Labelled photos from "lung_images", an image-classification folder in Kaumarya/lung-cancer-detection. The possible labels are: adenocarcinoma, large cell carcinoma, normal, squamous cell carcinoma.

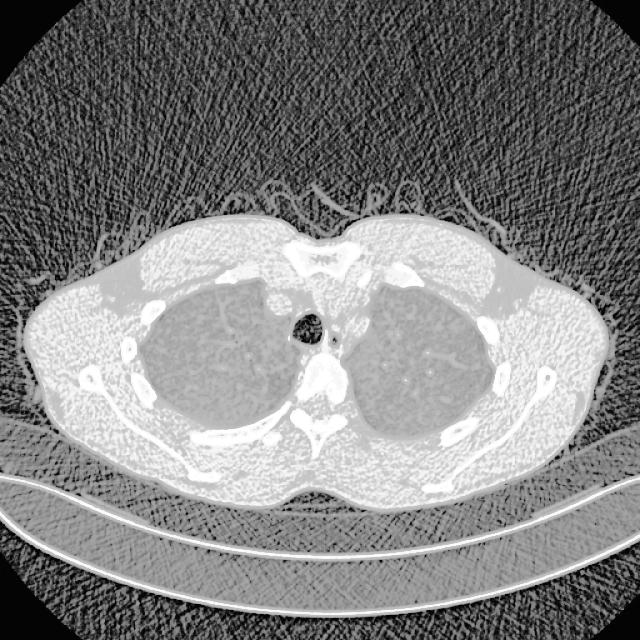
Label: normal

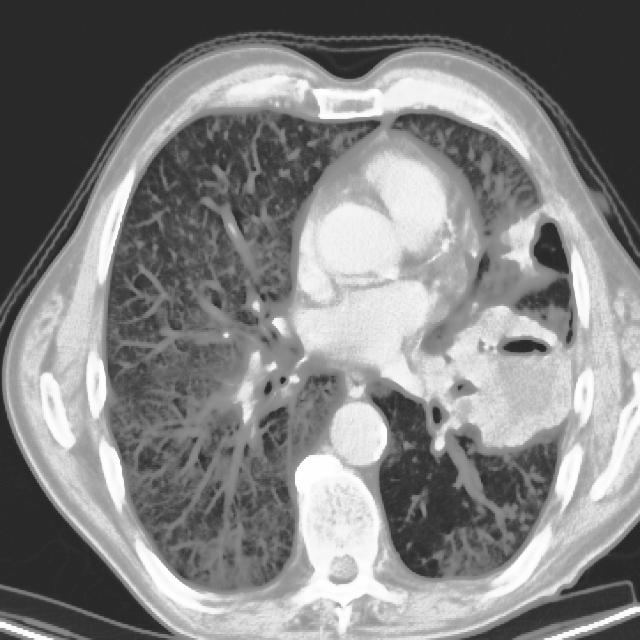
Label: large cell carcinoma

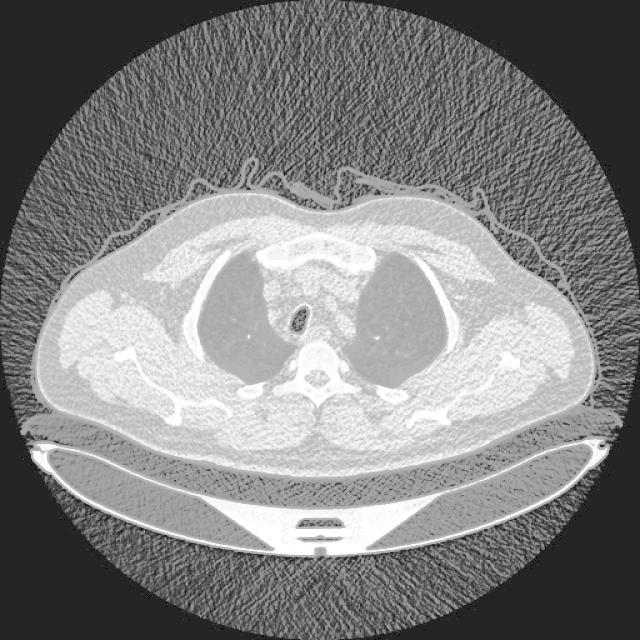
Label: large cell carcinoma

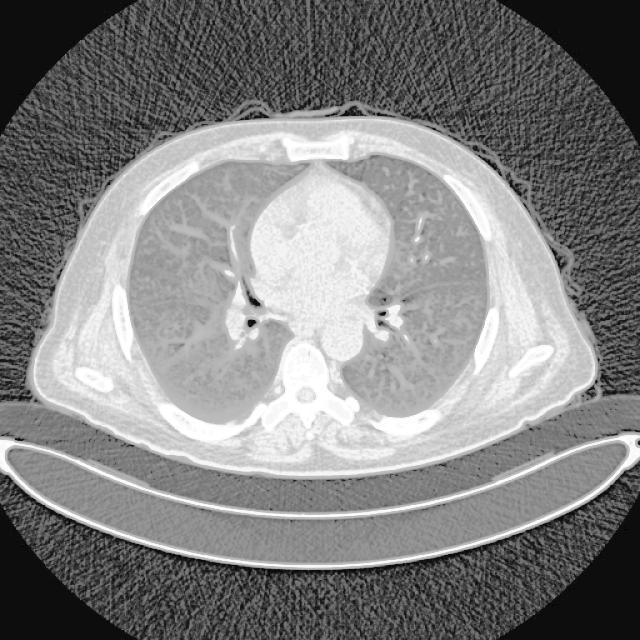
Label: adenocarcinoma

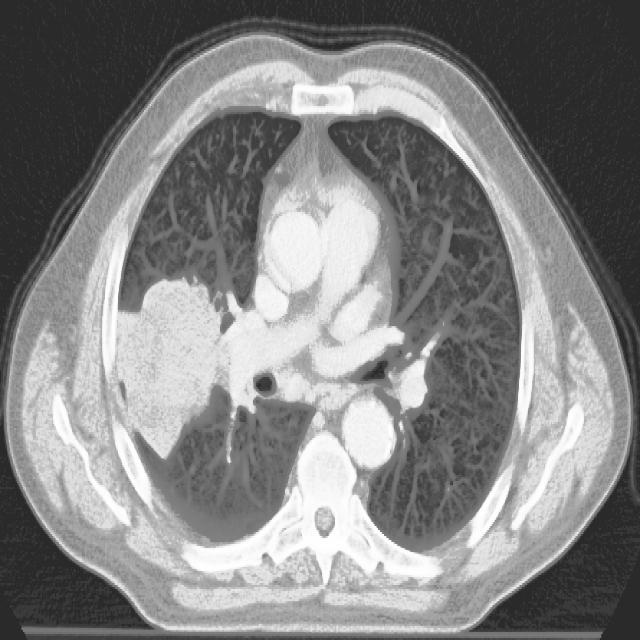
Label: adenocarcinoma

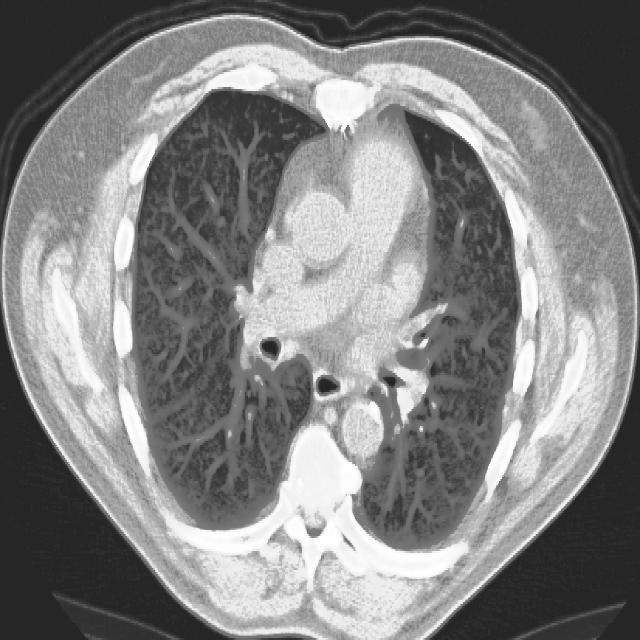
Label: squamous cell carcinoma
